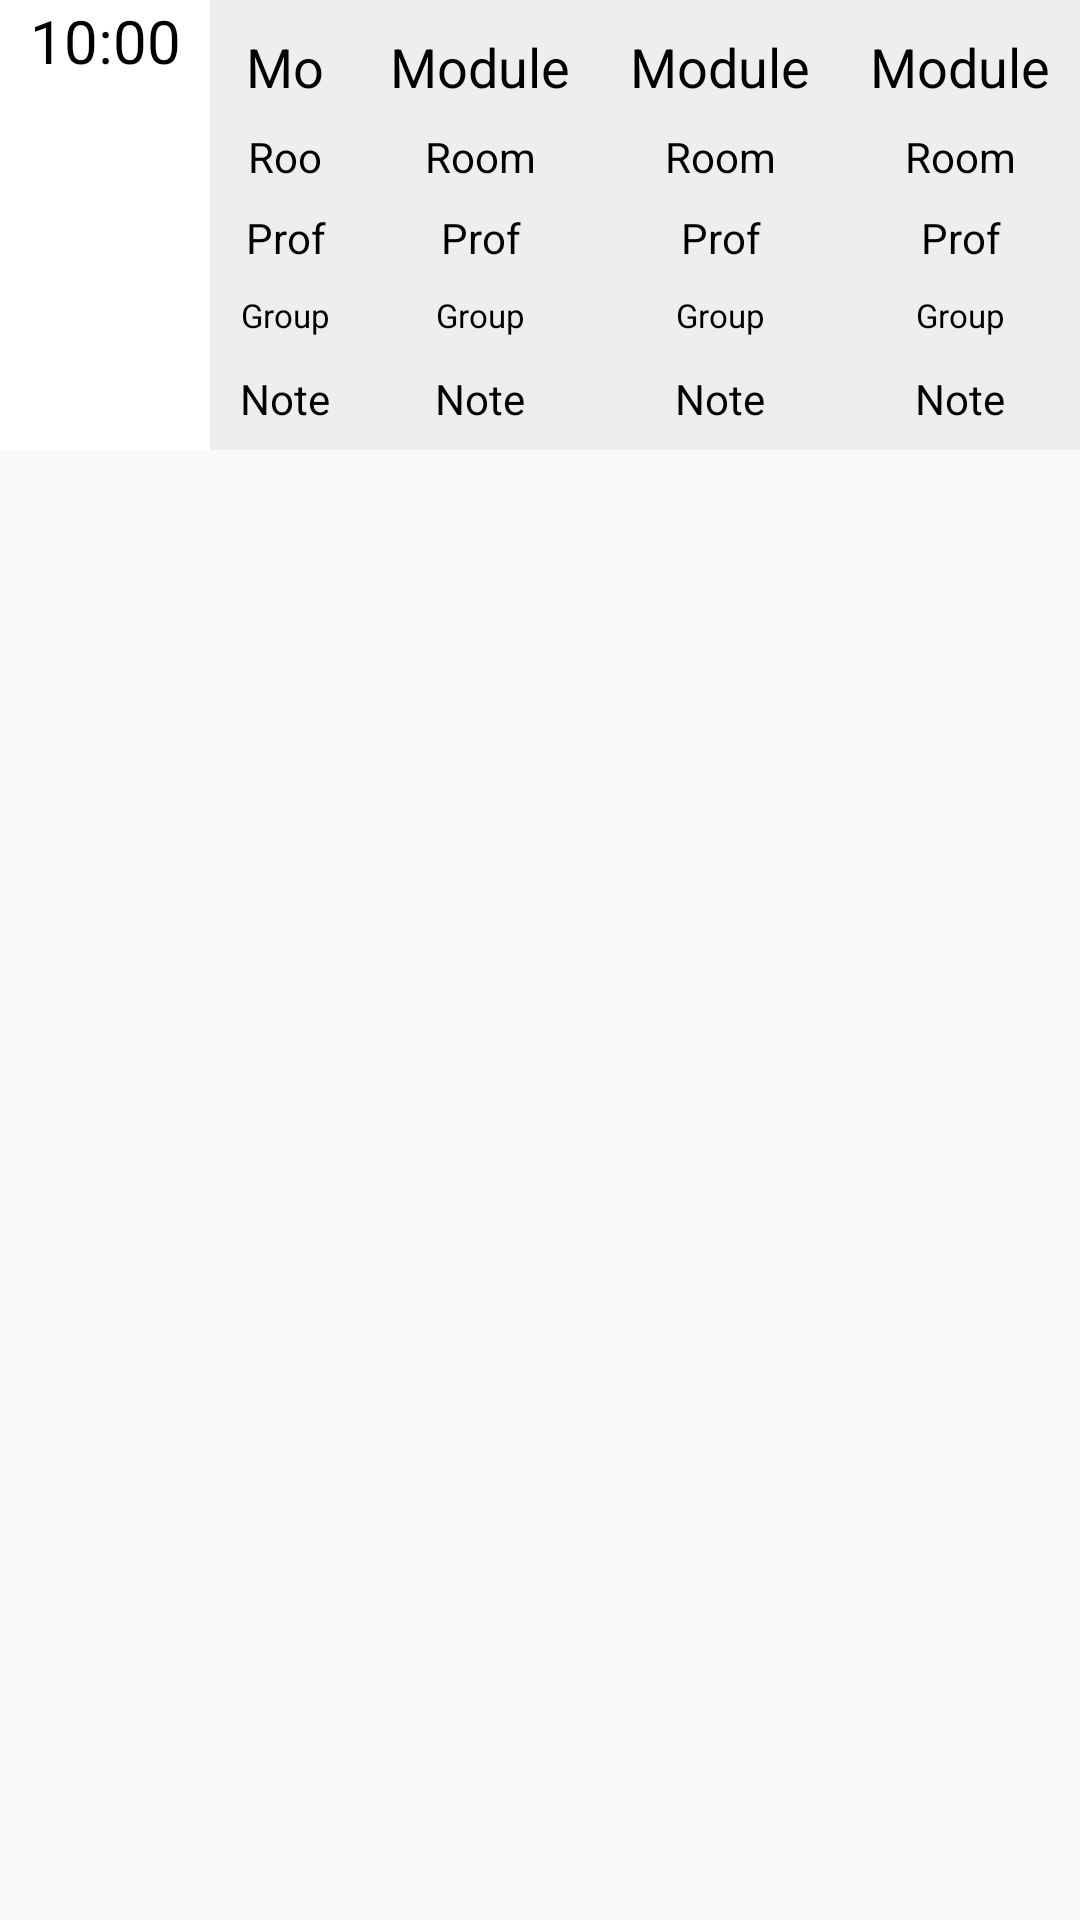

Reconstruct the res/layout file that produces this screen, plus the resources it refers to.
<!-- AndroidManifest.xml: application theme Theme.CalendarAppExample -->
<!-- res/layout/pretty_hour_layout.xml -->
<?xml version="1.0" encoding="utf-8"?>
<RelativeLayout  xmlns:android="http://schemas.android.com/apk/res/android"
        android:layout_width="match_parent"
        android:layout_height="match_parent">


    <LinearLayout
        android:orientation="horizontal"
        android:layout_width="match_parent"
        android:layout_height="150dp"
        android:background="@color/lightGray">

    <TextView
        android:layout_width="70dp"
        android:layout_height="match_parent"
        android:gravity="center_horizontal"
        android:id="@+id/timeTV"
        android:background="@color/white"
        android:textSize="20sp"
        android:textColor="@color/black"
        android:text="10:00"/>

    </LinearLayout>

    <LinearLayout
        android:background="@color/lightGray"
        android:layout_width="wrap_content"
        android:layout_height="150dp"
        android:orientation="vertical"
        android:gravity="center"
        android:layout_alignParentEnd="true"
        android:id="@+id/event1"
        android:padding="5dp">


        <TextView
            android:layout_width="match_parent"
            android:layout_weight=".95"
            android:layout_margin="5dp"
            android:layout_height="match_parent"
            android:gravity="center"
            android:id="@+id/event1Module"
            android:textSize="18sp"
            android:textColor="@color/black"
            android:text="Module"/>

        <TextView
            android:layout_width="match_parent"
            android:layout_weight="1"
            android:layout_margin="5dp"
            android:layout_height="match_parent"
            android:gravity="center"
            android:id="@+id/event1Room"
            android:textSize="14sp"
            android:textColor="@color/black"
            android:text="Room"/>

        <TextView
            android:layout_width="match_parent"
            android:layout_weight="1"
            android:layout_margin="5dp"
            android:layout_height="match_parent"
            android:gravity="center"
            android:id="@+id/event1Prof"
            android:textSize="14sp"
            android:textColor="@color/black"
            android:text="Prof"/>

        <TextView
            android:layout_width="match_parent"
            android:layout_weight="1"
            android:layout_margin="5dp"
            android:layout_height="match_parent"
            android:gravity="center"
            android:id="@+id/event1Group"
            android:textSize="11sp"
            android:textColor="@color/black"
            android:text="Group"/>

        <TextView
            android:layout_width="match_parent"
            android:layout_weight="1"
            android:layout_margin="5dp"
            android:layout_height="match_parent"
            android:gravity="center"
            android:id="@+id/event1Note"
            android:textSize="14sp"
            android:textColor="@color/black"
            android:text="Note"/>


    </LinearLayout>

    <LinearLayout
        android:background="@color/lightGray"
        android:layout_width="wrap_content"
        android:layout_height="150dp"
        android:orientation="vertical"
        android:layout_toStartOf="@id/event1"
        android:id="@+id/event2"
        android:padding="5dp">


        <TextView
            android:layout_width="match_parent"
            android:layout_weight=".95"
            android:layout_margin="5dp"
            android:layout_height="match_parent"
            android:gravity="center"
            android:id="@+id/event2Module"
            android:textSize="18sp"
            android:textColor="@color/black"
            android:text="Module"/>

        <TextView
            android:layout_width="match_parent"
            android:layout_weight="1"
            android:layout_margin="5dp"
            android:layout_height="match_parent"
            android:gravity="center"
            android:id="@+id/event2Room"
            android:textSize="14sp"
            android:textColor="@color/black"
            android:text="Room"/>

        <TextView
            android:layout_width="match_parent"
            android:layout_weight="1"
            android:layout_margin="5dp"
            android:layout_height="match_parent"
            android:gravity="center"
            android:id="@+id/event2Prof"
            android:textSize="14sp"
            android:textColor="@color/black"
            android:text="Prof"/>

        <TextView
            android:layout_width="match_parent"
            android:layout_weight="1"
            android:layout_margin="5dp"
            android:layout_height="match_parent"
            android:gravity="center"
            android:id="@+id/event2Group"
            android:textSize="11sp"
            android:textColor="@color/black"
            android:text="Group"/>

        <TextView
            android:layout_width="match_parent"
            android:layout_weight="1"
            android:layout_margin="5dp"
            android:layout_height="match_parent"
            android:gravity="center"
            android:id="@+id/event2Note"
            android:textSize="14sp"
            android:textColor="@color/black"
            android:text="Note"/>
        
    </LinearLayout>
    
    <LinearLayout
    android:background="@color/lightGray"
    android:layout_width="wrap_content"
    android:layout_height="150dp"
    android:orientation="vertical"
    android:layout_toStartOf="@id/event2"
    android:id="@+id/event3"
    android:padding="5dp">
    
    
    <TextView
        android:layout_width="match_parent"
        android:layout_weight=".95"
        android:layout_margin="5dp"
        android:layout_height="match_parent"
        android:gravity="center"
        android:id="@+id/event3Module"
        android:textSize="18sp"
        android:textColor="@color/black"
        android:text="Module"/>
    
    <TextView
        android:layout_width="match_parent"
        android:layout_weight="1"
        android:layout_margin="5dp"
        android:layout_height="match_parent"
        android:gravity="center"
        android:id="@+id/event3Room"
        android:textSize="14sp"
        android:textColor="@color/black"
        android:text="Room"/>
    
    <TextView
        android:layout_width="match_parent"
        android:layout_weight="1"
        android:layout_margin="5dp"
        android:layout_height="match_parent"
        android:gravity="center"
        android:id="@+id/event3Prof"
        android:textSize="14sp"
        android:textColor="@color/black"
        android:text="Prof"/>
    
    <TextView
        android:layout_width="match_parent"
        android:layout_weight="1"
        android:layout_margin="5dp"
        android:layout_height="match_parent"
        android:gravity="center"
        android:id="@+id/event3Group"
        android:textSize="11sp"
        android:textColor="@color/black"
        android:text="Group"/>
    
    <TextView
        android:layout_width="match_parent"
        android:layout_weight="1"
        android:layout_margin="5dp"
        android:layout_height="match_parent"
        android:gravity="center"
        android:id="@+id/event3Note"
        android:textSize="14sp"
        android:textColor="@color/black"
        android:text="Note"/>
    
    
    </LinearLayout>

    <LinearLayout
        android:background="@color/lightGray"
        android:layout_width="wrap_content"
        android:layout_height="150dp"
        android:orientation="vertical"
        android:layout_marginLeft="70dp"
        android:layout_toStartOf="@id/event3"
        android:id="@+id/event4"
        android:padding="5dp">


        <TextView
            android:layout_width="match_parent"
            android:layout_weight=".95"
            android:layout_margin="5dp"
            android:layout_height="match_parent"
            android:gravity="center"
            android:id="@+id/event4Module"
            android:textSize="18sp"
            android:textColor="@color/black"
            android:text="Module"/>

        <TextView
            android:layout_width="match_parent"
            android:layout_weight="1"
            android:layout_margin="5dp"
            android:layout_height="match_parent"
            android:gravity="center"
            android:id="@+id/event4Room"
            android:textSize="14sp"
            android:textColor="@color/black"
            android:text="Room"/>

        <TextView
            android:layout_width="match_parent"
            android:layout_weight="1"
            android:layout_margin="5dp"
            android:layout_height="match_parent"
            android:gravity="center"
            android:id="@+id/event4Prof"
            android:textSize="14sp"
            android:textColor="@color/black"
            android:text="Prof"/>

        <TextView
            android:layout_width="match_parent"
            android:layout_weight="1"
            android:layout_margin="5dp"
            android:layout_height="match_parent"
            android:gravity="center"
            android:id="@+id/event4Group"
            android:textSize="11sp"
            android:textColor="@color/black"
            android:text="Group"/>

        <TextView
            android:layout_width="match_parent"
            android:layout_weight="1"
            android:layout_margin="5dp"
            android:layout_height="match_parent"
            android:gravity="center"
            android:id="@+id/event4Note"
            android:textSize="14sp"
            android:textColor="@color/black"
            android:text="Note"/>


    </LinearLayout>
    



    </RelativeLayout>
<!-- resources referenced by this layout -->
<resources>
  <color name="black">#FF000000</color>
  <color name="lightGray">#EEE</color>
  <color name="white">#FFFFFFFF</color>
  <style name="Theme.CalendarAppExample" parent="Theme.AppCompat.Light.DarkActionBar" />
</resources>
